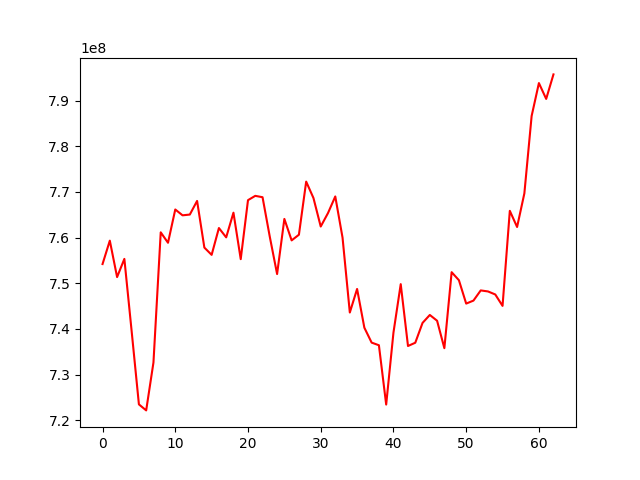

The table this chart was drawn from, first rows:
, 0
0, 754194954
1, 759316788
2, 751341391
3, 755323970
4, 739504144
5, 723465439
6, 722143245
7, 732628527
8, 761141144
9, 758854731
10, 766143229
11, 764865610
12, 765032901
13, 768016731
14, 757799927
15, 756206941
16, 762081926
17, 760040805
18, 765444000
19, 755266654
20, 768189554
21, 769130889
22, 768830575
23, 760140380
24, 752007776
25, 764079295
26, 759378572
27, 760613995
28, 772247334
29, 768654478
30, 762411493
31, 765361964
32, 768999579
33, 759976448
34, 743577690
35, 748738062
36, 740252380
37, 736987660
38, 736412808
39, 723422675
40, 739173208
41, 749792373
42, 736249586
43, 736960808
44, 741305874
45, 743044326
46, 741779459
47, 735766894
48, 752414956
49, 750655263
50, 745534081
51, 746191146
52, 748419935
53, 748194560
54, 747531275
55, 745030255
56, 765851365
57, 762310012
58, 769669098
59, 786626168
... 3 more rows
